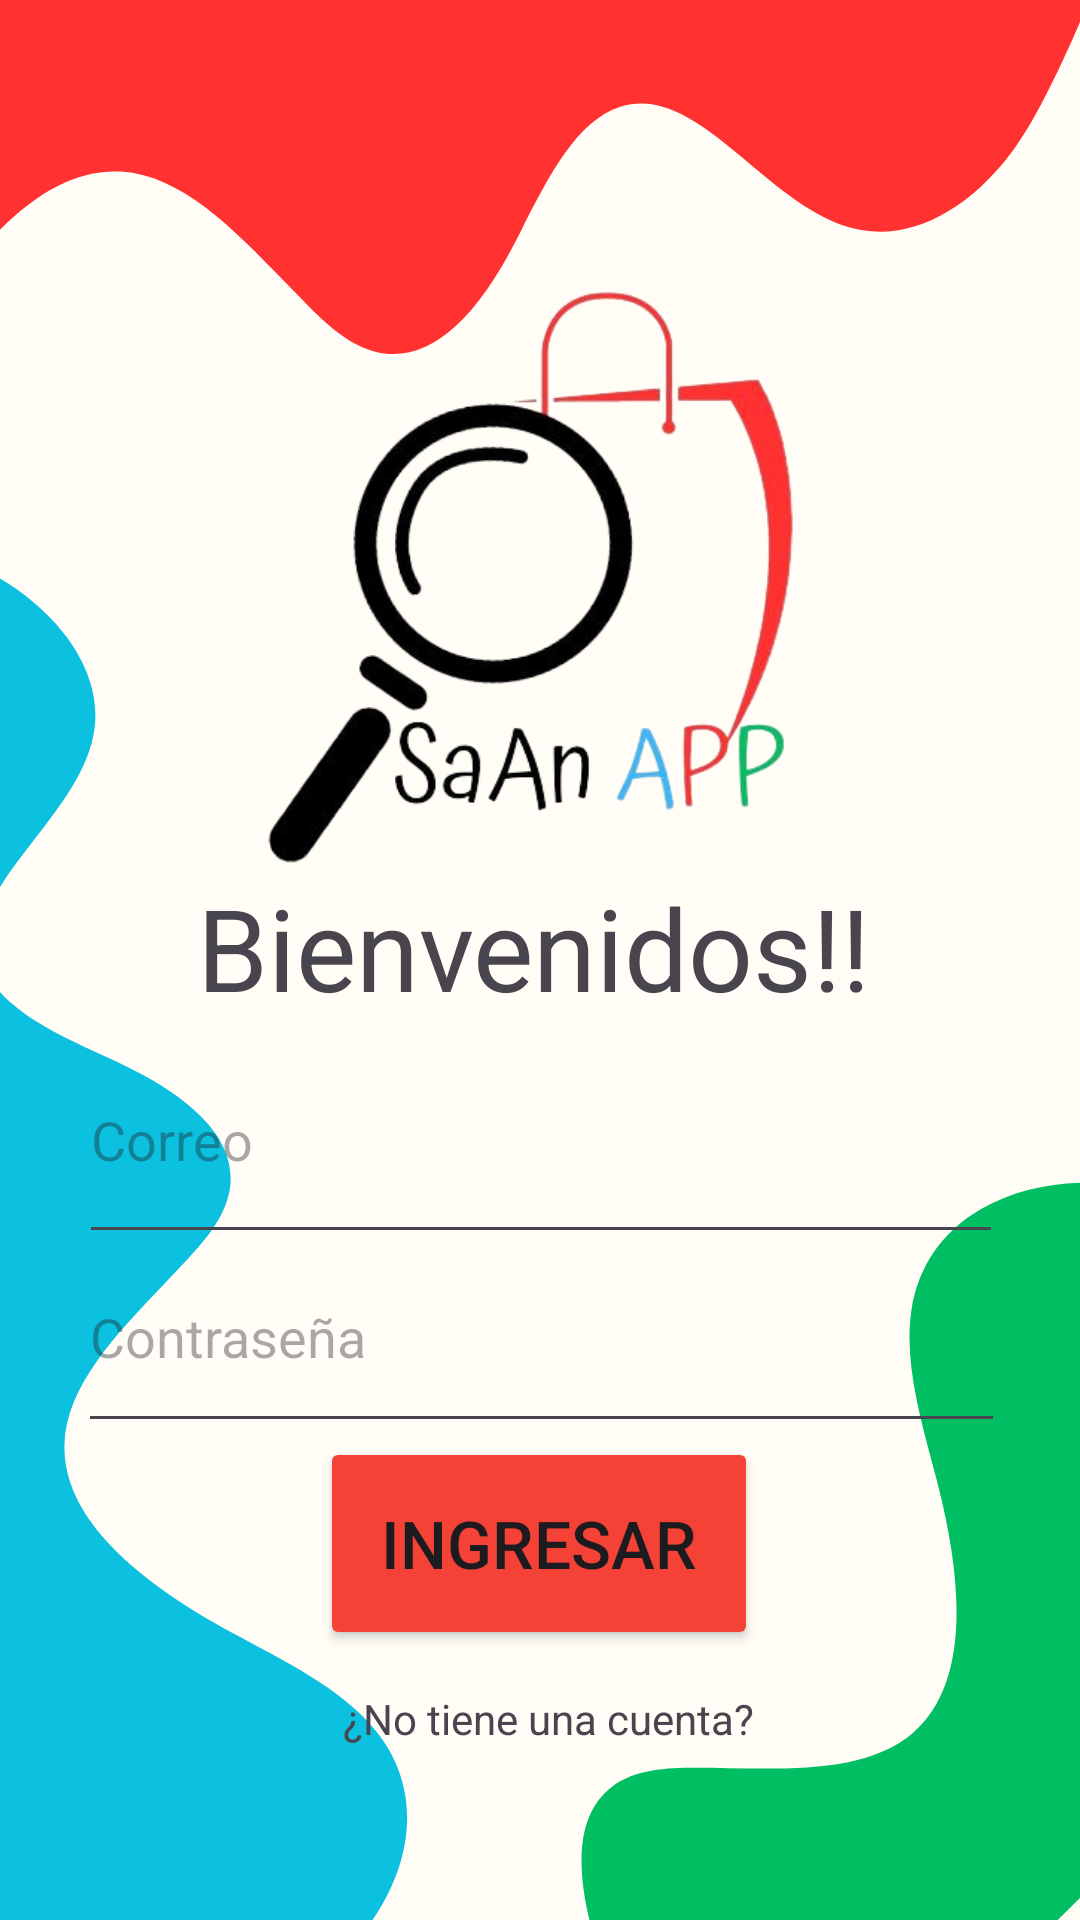

Reconstruct the res/layout file that produces this screen, plus the resources it refers to.
<!-- AndroidManifest.xml: application theme Theme.SAANAPP -->
<!-- res/layout/activity_inicio_sesion.xml -->
<?xml version="1.0" encoding="utf-8"?>
<androidx.constraintlayout.widget.ConstraintLayout xmlns:android="http://schemas.android.com/apk/res/android"
    xmlns:app="http://schemas.android.com/apk/res-auto"
    xmlns:tools="http://schemas.android.com/tools"
    android:layout_width="match_parent"
    android:layout_height="match_parent"
    tools:context=".MainActivity"
    android:background="@drawable/fondo2">

    <TextView
        android:id="@+id/textView4"
        android:layout_width="229dp"
        android:layout_height="58dp"
        android:text="Bienvenidos!!"
        android:textSize="38dp"
        app:layout_constraintBottom_toBottomOf="parent"
        app:layout_constraintEnd_toEndOf="parent"
        app:layout_constraintStart_toStartOf="parent"
        app:layout_constraintTop_toTopOf="parent"
        app:layout_constraintVertical_bias="0.499" />

    <ImageView
        android:id="@+id/imageView"
        android:layout_width="395dp"
        android:layout_height="248dp"
        app:layout_constraintBottom_toBottomOf="parent"
        app:layout_constraintEnd_toEndOf="parent"
        app:layout_constraintHorizontal_bias="0.4"
        app:layout_constraintStart_toStartOf="parent"
        app:layout_constraintTop_toTopOf="parent"
        app:layout_constraintVertical_bias="0.214"
        app:srcCompat="@drawable/saan_app_removebg_preview" />

    <EditText
        android:id="@+id/EMAIL_INICIO"
        android:layout_width="308dp"
        android:layout_height="79dp"
        android:ems="15"
        android:hint="@string/correo"
        android:inputType="textEmailAddress"
        android:textColor="@color/black"
        app:layout_constraintBottom_toBottomOf="parent"
        app:layout_constraintEnd_toEndOf="parent"
        app:layout_constraintHorizontal_bias="0.504"
        app:layout_constraintStart_toStartOf="parent"
        app:layout_constraintTop_toTopOf="parent"
        app:layout_constraintVertical_bias="0.604" />

    <EditText
        android:id="@+id/Contraseña_Inicio"
        android:layout_width="309dp"
        android:layout_height="74dp"
        android:ems="15"
        android:hint="@string/contrase_a"
        android:inputType="textPassword"
        android:textColor="@color/black"
        app:layout_constraintBottom_toBottomOf="parent"
        app:layout_constraintEnd_toEndOf="parent"
        app:layout_constraintHorizontal_bias="0.509"
        app:layout_constraintStart_toStartOf="parent"
        app:layout_constraintTop_toTopOf="parent"
        app:layout_constraintVertical_bias="0.719" />

    <Button
        android:id="@+id/button2"
        android:layout_width="146dp"
        android:layout_height="71dp"
        android:backgroundTint="@color/rojo"
        android:onClick="insert"
        android:text="@string/ingresar"
        android:textColorHighlight="#F44336"
        android:textColorLink="#03A9F4"
        android:textSize="22sp"
        app:layout_constraintBottom_toBottomOf="parent"
        app:layout_constraintEnd_toEndOf="parent"
        app:layout_constraintHorizontal_bias="0.498"
        app:layout_constraintStart_toStartOf="parent"
        app:layout_constraintTop_toTopOf="parent"
        app:layout_constraintVertical_bias="0.842" />

    <TextView
        android:id="@+id/tv_go_to_register"
        android:layout_width="wrap_content"
        android:layout_height="wrap_content"
        android:text="¿No tiene una cuenta?"
        app:layout_constraintBottom_toBottomOf="parent"
        app:layout_constraintEnd_toEndOf="parent"
        app:layout_constraintHorizontal_bias="0.512"
        app:layout_constraintStart_toStartOf="parent"
        app:layout_constraintTop_toTopOf="parent"
        app:layout_constraintVertical_bias="0.907" />

</androidx.constraintlayout.widget.ConstraintLayout>
<!-- resources referenced by this layout -->
<resources>
  <color name="black">#FF000000</color>
  <color name="rojo">#FFF44336</color>
  <!-- drawable fondo2: png bitmap (drawable, 43677 bytes) -->
  <!-- drawable saan_app_removebg_preview: png bitmap (drawable, 78326 bytes) -->
  <string name="contrase_a">Contraseña</string>
  <string name="correo">Correo</string>
  <string name="ingresar">Ingresar</string>
  <style name="Theme.SAANAPP" parent="Base.Theme.SAANAPP" />
  <style name="Base.Theme.SAANAPP" parent="Theme.Material3.DayNight.NoActionBar">
          
          
      </style>
</resources>
